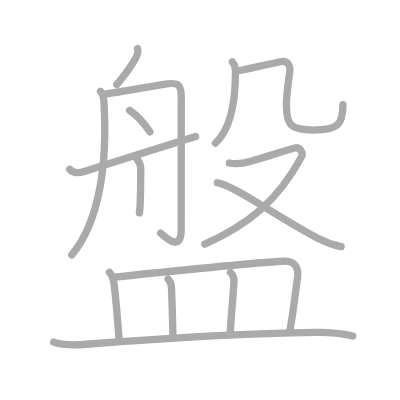
t = 0.00 s
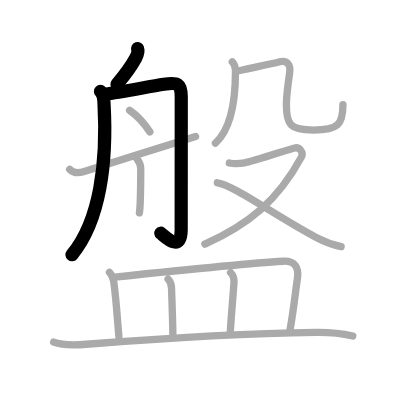
t = 3.00 s
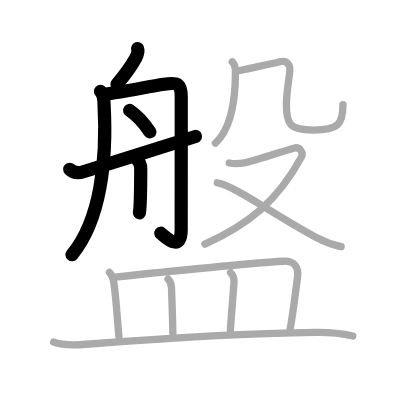
t = 6.00 s
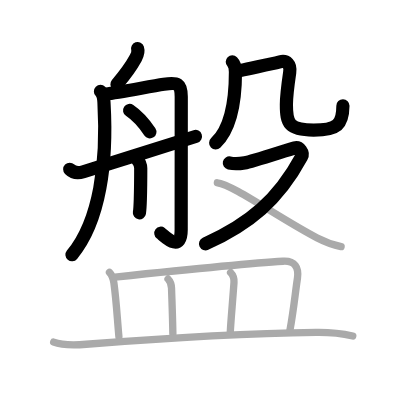
t = 9.00 s
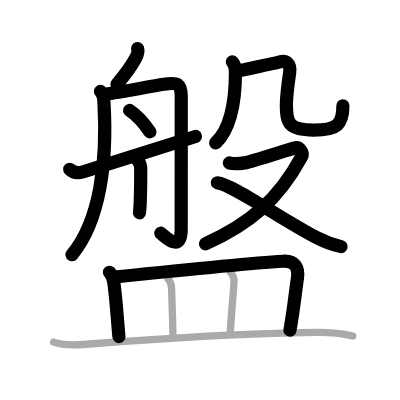
t = 12.00 s
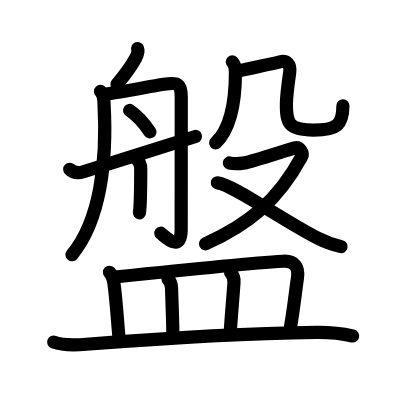
t = 15.00 s

The animated SVG that drew these frames (rendered in a browser with its animation timeline set to each time). Animation: 15 SMIL elements (animate=15); one cycle of 15.00 s.

<?xml version="1.0" standalone="no"?>
<!DOCTYPE svg PUBLIC "-//W3C//DTD SVG 1.1//EN"   "http://www.w3.org/Graphics/SVG/1.1/DTD/svg11.dtd">
<svg width="400px" height="400px"  version="1.1" xmlns="http://www.w3.org/2000/svg">
  <defs>
    <marker id="Triangle" viewBox="0 0 10 10" refX="0" refY="5" markerUnits="strokeWidth" markerWidth="3" style="stroke-opacity:0%;fill:#aaaaaa;" markerHeight="2" orient="auto">
      <path d="M 0 0 L 10 5 L 0 10 z" />
    </marker>
    
    <marker id="Arrow" viewBox="0 0 10 10" refX="5" refY="5" markerUnits="strokeWidth" markerWidth="1.8" style="stroke-opacity:0%;fill:#770000;" markerHeight="2" orient="auto">
      <path d="M 0 4 L 6 4 L 4 1 L 10 5 L 4 9 L 6 6 L 0 6 z" />
        <circle cx="5" cy="5" r="5" />
      </marker>
    
    <marker id="TriangleRed" viewBox="0 0 10 10" refX="0" refY="5" markerUnits="strokeWidth" markerWidth="3" style="stroke-opacity:0%;fill:#CC0000;" markerHeight="2" orient="auto">
      <path d="M 0 0 L 10 5 L 0 10 z" />
    </marker>
    
    <marker id="ArrowRed" viewBox="0 0 10 10" refX="5" refY="5" markerUnits="strokeWidth" markerWidth="1.8" style="stroke-opacity:0%;fill:#CC0000;" markerHeight="2" orient="auto">
      <path d="M 0 4 L 6 4 L 4 1 L 10 5 L 4 9 L 6 6 L 0 6 z" />
        <circle cx="5" cy="5" r="5" />
      </marker>
    
  </defs>
  
  <path style="fill:#ffffff; fill-opacity:100%; fill-rule:evenodd; stroke-width:0;" d="M 0 0 L 400px 0 L 400px 400px L 0 400px L 0 0" />

  <g transform="scale(3.6697247706422 3.6697247706422)">
<path style="fill:none; fill-opacity:0%; fill-rule:evenodd; stroke:#aaaaaa; stroke-opacity:100%; stroke-width: 1.5pt; stroke-linejoin:round; stroke-linecap:round;" d="M37.49 13.25c0.3 0.92 0.01 1.62-0.5 2.56c-0.94 1.73-2.36 3.94-5.17 7.22"></path>
<path style="fill:none; fill-opacity:0%; fill-rule:evenodd; stroke:#aaaaaa; stroke-opacity:100%; stroke-width: 1.5pt; stroke-linejoin:round; stroke-linecap:round;" d="M27.38 24.91c0.92 0.92 0.9 2.11 0.96 3.18c0.92 16.15-1.08 32.15-8.77 41.38"></path>
<path style="fill:none; fill-opacity:0%; fill-rule:evenodd; stroke:#aaaaaa; stroke-opacity:100%; stroke-width: 1.5pt; stroke-linejoin:round; stroke-linecap:round;" d="M28.89 25.6c3.35-0.39 11.53-1.97 15.77-2.64c3.74-0.59 4.73-0.23 4.73 3.41c0 6.28-0.02 34.23-0.02 36.25c0 6.66-4.89 1.33-5.61 0.89"></path>
<path style="fill:none; fill-opacity:0%; fill-rule:evenodd; stroke:#aaaaaa; stroke-opacity:100%; stroke-width: 1.5pt; stroke-linejoin:round; stroke-linecap:round;" d="M35.32 30.08c1.93 1.3 4.06 3.67 5.52 5.86"></path>
<path style="fill:none; fill-opacity:0%; fill-rule:evenodd; stroke:#aaaaaa; stroke-opacity:100%; stroke-width: 1.5pt; stroke-linejoin:round; stroke-linecap:round;" d="M37.26 43.22c0.9 1.11 1.09 1.77 1.09 2.66c0 0.6 0 4.95-0.11 8.38c-0.05 1.62-0.13 3.02-0.25 3.73"></path>
<path style="fill:none; fill-opacity:0%; fill-rule:evenodd; stroke:#aaaaaa; stroke-opacity:100%; stroke-width: 1.5pt; stroke-linejoin:round; stroke-linecap:round;" d="M19 46.13c1.06 1.06 2.28 1.12 3.73 0.66c8.02-2.54 26.9-8.37 30.56-9.61"></path>
<path style="fill:none; fill-opacity:0%; fill-rule:evenodd; stroke:#aaaaaa; stroke-opacity:100%; stroke-width: 1.5pt; stroke-linejoin:round; stroke-linecap:round;" d="M63.3 16.84c0.68 0.68 0.86 1.66 0.86 2.76c0 7.35-1.15 15.4-5.46 19.41"></path>
<path style="fill:none; fill-opacity:0%; fill-rule:evenodd; stroke:#aaaaaa; stroke-opacity:100%; stroke-width: 1.5pt; stroke-linejoin:round; stroke-linecap:round;" d="M65.43 19.22c3.7-0.84 7.81-1.64 10.83-2.38c1.87-0.46 3.01 0.66 2.68 2.93c-0.39 2.68-0.9 6.34-0.9 8.73c0 5.26 0.76 6.94 7.42 6.94c6.63 0 7.99-1.56 7.99-6.91"></path>
<path style="fill:none; fill-opacity:0%; fill-rule:evenodd; stroke:#aaaaaa; stroke-opacity:100%; stroke-width: 1.5pt; stroke-linejoin:round; stroke-linecap:round;" d="M62.5 44.41c1.01 0.22 2.14 0.3 4.16-0.03c2.03-0.33 12.21-3.73 13.6-4.06c1.39-0.33 2.52 1.28 1.9 2.43c-6.41 11.82-14.18 18.27-26.33 23.77"></path>
<path style="fill:none; fill-opacity:0%; fill-rule:evenodd; stroke:#aaaaaa; stroke-opacity:100%; stroke-width: 1.5pt; stroke-linejoin:round; stroke-linecap:round;" d="M59.23 49.81c3.9 0.29 17.14 9.81 27.22 15.03c2.03 1.05 3.79 1.78 6.5 2.37"></path>
<path style="fill:none; fill-opacity:0%; fill-rule:evenodd; stroke:#aaaaaa; stroke-opacity:100%; stroke-width: 1.5pt; stroke-linejoin:round; stroke-linecap:round;" d="M29.83 74.2c0.8 0.8 1.05 1.8 1.21 2.94c0.63 4.6 0.84 8.73 1.36 14.61"></path>
<path style="fill:none; fill-opacity:0%; fill-rule:evenodd; stroke:#aaaaaa; stroke-opacity:100%; stroke-width: 1.5pt; stroke-linejoin:round; stroke-linecap:round;" d="M31.34 75.49c12.02-1.25 37.99-3.83 45.78-4.3c3.25-0.2 4.38 1.68 3.93 4.66c-0.61 4.07-1.03 8.62-2.05 14.18"></path>
<path style="fill:none; fill-opacity:0%; fill-rule:evenodd; stroke:#aaaaaa; stroke-opacity:100%; stroke-width: 1.5pt; stroke-linejoin:round; stroke-linecap:round;" d="M45.79 76.02c0.66 0.66 0.91 1.35 0.95 2.47c0.14 4.25 0.27 7 0.37 12.48"></path>
<path style="fill:none; fill-opacity:0%; fill-rule:evenodd; stroke:#aaaaaa; stroke-opacity:100%; stroke-width: 1.5pt; stroke-linejoin:round; stroke-linecap:round;" d="M62.83 74.25c0.77 0.77 1.01 1.62 0.93 2.76c-0.38 5.36-0.84 10.21-1 13.36"></path>
<path style="fill:none; fill-opacity:0%; fill-rule:evenodd; stroke:#aaaaaa; stroke-opacity:100%; stroke-width: 1.5pt; stroke-linejoin:round; stroke-linecap:round;" d="M14.63 93.23c2.55 0.96 6.19 0.79 8.87 0.58c15.5-1.19 38.65-2.88 62.63-3.22c3.49-0.05 6.63 0.21 10 0.97"></path>

<path style="fill:none; fill-opacity:0%; fill-rule:evenodd; stroke:#000000; stroke-opacity:100%; stroke-width: 2.7pt; stroke-linejoin:round; stroke-linecap:round;" d="M37.49 13.25c0.3 0.92 0.01 1.62-0.5 2.56c-0.94 1.73-2.36 3.94-5.17 7.22" pathLength="100" stroke-dashoffset="100" stroke-dasharray="100 105"><animate id="dashAnim1" attributeName="stroke-dashoffset" from="100" to="0" dur="1s" calcMode="linear" fill="freeze"/></path>
<path style="fill:none; fill-opacity:0%; fill-rule:evenodd; stroke:#000000; stroke-opacity:100%; stroke-width: 2.7pt; stroke-linejoin:round; stroke-linecap:round;" d="M27.38 24.91c0.92 0.92 0.9 2.11 0.96 3.18c0.92 16.15-1.08 32.15-8.77 41.38" pathLength="100" stroke-dashoffset="100" stroke-dasharray="100 105"><animate id="dashAnim2" attributeName="stroke-dashoffset" from="100" to="0" dur="1s" calcMode="linear" begin="dashAnim1.end" fill="freeze"/></path>
<path style="fill:none; fill-opacity:0%; fill-rule:evenodd; stroke:#000000; stroke-opacity:100%; stroke-width: 2.7pt; stroke-linejoin:round; stroke-linecap:round;" d="M28.89 25.6c3.35-0.39 11.53-1.97 15.77-2.64c3.74-0.59 4.73-0.23 4.73 3.41c0 6.28-0.02 34.23-0.02 36.25c0 6.66-4.89 1.33-5.61 0.89" pathLength="100" stroke-dashoffset="100" stroke-dasharray="100 105"><animate id="dashAnim3" attributeName="stroke-dashoffset" from="100" to="0" dur="1s" calcMode="linear" begin="dashAnim2.end" fill="freeze"/></path>
<path style="fill:none; fill-opacity:0%; fill-rule:evenodd; stroke:#000000; stroke-opacity:100%; stroke-width: 2.7pt; stroke-linejoin:round; stroke-linecap:round;" d="M35.32 30.08c1.93 1.3 4.06 3.67 5.52 5.86" pathLength="100" stroke-dashoffset="100" stroke-dasharray="100 105"><animate id="dashAnim4" attributeName="stroke-dashoffset" from="100" to="0" dur="1s" calcMode="linear" begin="dashAnim3.end" fill="freeze"/></path>
<path style="fill:none; fill-opacity:0%; fill-rule:evenodd; stroke:#000000; stroke-opacity:100%; stroke-width: 2.7pt; stroke-linejoin:round; stroke-linecap:round;" d="M37.26 43.22c0.9 1.11 1.09 1.77 1.09 2.66c0 0.6 0 4.95-0.11 8.38c-0.05 1.62-0.13 3.02-0.25 3.73" pathLength="100" stroke-dashoffset="100" stroke-dasharray="100 105"><animate id="dashAnim5" attributeName="stroke-dashoffset" from="100" to="0" dur="1s" calcMode="linear" begin="dashAnim4.end" fill="freeze"/></path>
<path style="fill:none; fill-opacity:0%; fill-rule:evenodd; stroke:#000000; stroke-opacity:100%; stroke-width: 2.7pt; stroke-linejoin:round; stroke-linecap:round;" d="M19 46.13c1.06 1.06 2.28 1.12 3.73 0.66c8.02-2.54 26.9-8.37 30.56-9.61" pathLength="100" stroke-dashoffset="100" stroke-dasharray="100 105"><animate id="dashAnim6" attributeName="stroke-dashoffset" from="100" to="0" dur="1s" calcMode="linear" begin="dashAnim5.end" fill="freeze"/></path>
<path style="fill:none; fill-opacity:0%; fill-rule:evenodd; stroke:#000000; stroke-opacity:100%; stroke-width: 2.7pt; stroke-linejoin:round; stroke-linecap:round;" d="M63.3 16.84c0.68 0.68 0.86 1.66 0.86 2.76c0 7.35-1.15 15.4-5.46 19.41" pathLength="100" stroke-dashoffset="100" stroke-dasharray="100 105"><animate id="dashAnim7" attributeName="stroke-dashoffset" from="100" to="0" dur="1s" calcMode="linear" begin="dashAnim6.end" fill="freeze"/></path>
<path style="fill:none; fill-opacity:0%; fill-rule:evenodd; stroke:#000000; stroke-opacity:100%; stroke-width: 2.7pt; stroke-linejoin:round; stroke-linecap:round;" d="M65.43 19.22c3.7-0.84 7.81-1.64 10.83-2.38c1.87-0.46 3.01 0.66 2.68 2.93c-0.39 2.68-0.9 6.34-0.9 8.73c0 5.26 0.76 6.94 7.42 6.94c6.63 0 7.99-1.56 7.99-6.91" pathLength="100" stroke-dashoffset="100" stroke-dasharray="100 105"><animate id="dashAnim8" attributeName="stroke-dashoffset" from="100" to="0" dur="1s" calcMode="linear" begin="dashAnim7.end" fill="freeze"/></path>
<path style="fill:none; fill-opacity:0%; fill-rule:evenodd; stroke:#000000; stroke-opacity:100%; stroke-width: 2.7pt; stroke-linejoin:round; stroke-linecap:round;" d="M62.5 44.41c1.01 0.22 2.14 0.3 4.16-0.03c2.03-0.33 12.21-3.73 13.6-4.06c1.39-0.33 2.52 1.28 1.9 2.43c-6.41 11.82-14.18 18.27-26.33 23.77" pathLength="100" stroke-dashoffset="100" stroke-dasharray="100 105"><animate id="dashAnim9" attributeName="stroke-dashoffset" from="100" to="0" dur="1s" calcMode="linear" begin="dashAnim8.end" fill="freeze"/></path>
<path style="fill:none; fill-opacity:0%; fill-rule:evenodd; stroke:#000000; stroke-opacity:100%; stroke-width: 2.7pt; stroke-linejoin:round; stroke-linecap:round;" d="M59.23 49.81c3.9 0.29 17.14 9.81 27.22 15.03c2.03 1.05 3.79 1.78 6.5 2.37" pathLength="100" stroke-dashoffset="100" stroke-dasharray="100 105"><animate id="dashAnim10" attributeName="stroke-dashoffset" from="100" to="0" dur="1s" calcMode="linear" begin="dashAnim9.end" fill="freeze"/></path>
<path style="fill:none; fill-opacity:0%; fill-rule:evenodd; stroke:#000000; stroke-opacity:100%; stroke-width: 2.7pt; stroke-linejoin:round; stroke-linecap:round;" d="M29.83 74.2c0.8 0.8 1.05 1.8 1.21 2.94c0.63 4.6 0.84 8.73 1.36 14.61" pathLength="100" stroke-dashoffset="100" stroke-dasharray="100 105"><animate id="dashAnim11" attributeName="stroke-dashoffset" from="100" to="0" dur="1s" calcMode="linear" begin="dashAnim10.end" fill="freeze"/></path>
<path style="fill:none; fill-opacity:0%; fill-rule:evenodd; stroke:#000000; stroke-opacity:100%; stroke-width: 2.7pt; stroke-linejoin:round; stroke-linecap:round;" d="M31.34 75.49c12.02-1.25 37.99-3.83 45.78-4.3c3.25-0.2 4.38 1.68 3.93 4.66c-0.61 4.07-1.03 8.62-2.05 14.18" pathLength="100" stroke-dashoffset="100" stroke-dasharray="100 105"><animate id="dashAnim12" attributeName="stroke-dashoffset" from="100" to="0" dur="1s" calcMode="linear" begin="dashAnim11.end" fill="freeze"/></path>
<path style="fill:none; fill-opacity:0%; fill-rule:evenodd; stroke:#000000; stroke-opacity:100%; stroke-width: 2.7pt; stroke-linejoin:round; stroke-linecap:round;" d="M45.79 76.02c0.66 0.66 0.91 1.35 0.95 2.47c0.14 4.25 0.27 7 0.37 12.48" pathLength="100" stroke-dashoffset="100" stroke-dasharray="100 105"><animate id="dashAnim13" attributeName="stroke-dashoffset" from="100" to="0" dur="1s" calcMode="linear" begin="dashAnim12.end" fill="freeze"/></path>
<path style="fill:none; fill-opacity:0%; fill-rule:evenodd; stroke:#000000; stroke-opacity:100%; stroke-width: 2.7pt; stroke-linejoin:round; stroke-linecap:round;" d="M62.83 74.25c0.77 0.77 1.01 1.62 0.93 2.76c-0.38 5.36-0.84 10.21-1 13.36" pathLength="100" stroke-dashoffset="100" stroke-dasharray="100 105"><animate id="dashAnim14" attributeName="stroke-dashoffset" from="100" to="0" dur="1s" calcMode="linear" begin="dashAnim13.end" fill="freeze"/></path>
<path style="fill:none; fill-opacity:0%; fill-rule:evenodd; stroke:#000000; stroke-opacity:100%; stroke-width: 2.7pt; stroke-linejoin:round; stroke-linecap:round;" d="M14.63 93.23c2.55 0.96 6.19 0.79 8.87 0.58c15.5-1.19 38.65-2.88 62.63-3.22c3.49-0.05 6.63 0.21 10 0.97" pathLength="100" stroke-dashoffset="100" stroke-dasharray="100 105"><animate id="dashAnim15" attributeName="stroke-dashoffset" from="100" to="0" dur="1s" calcMode="linear" begin="dashAnim14.end" fill="freeze"/></path>

</g>

</svg>  
          
